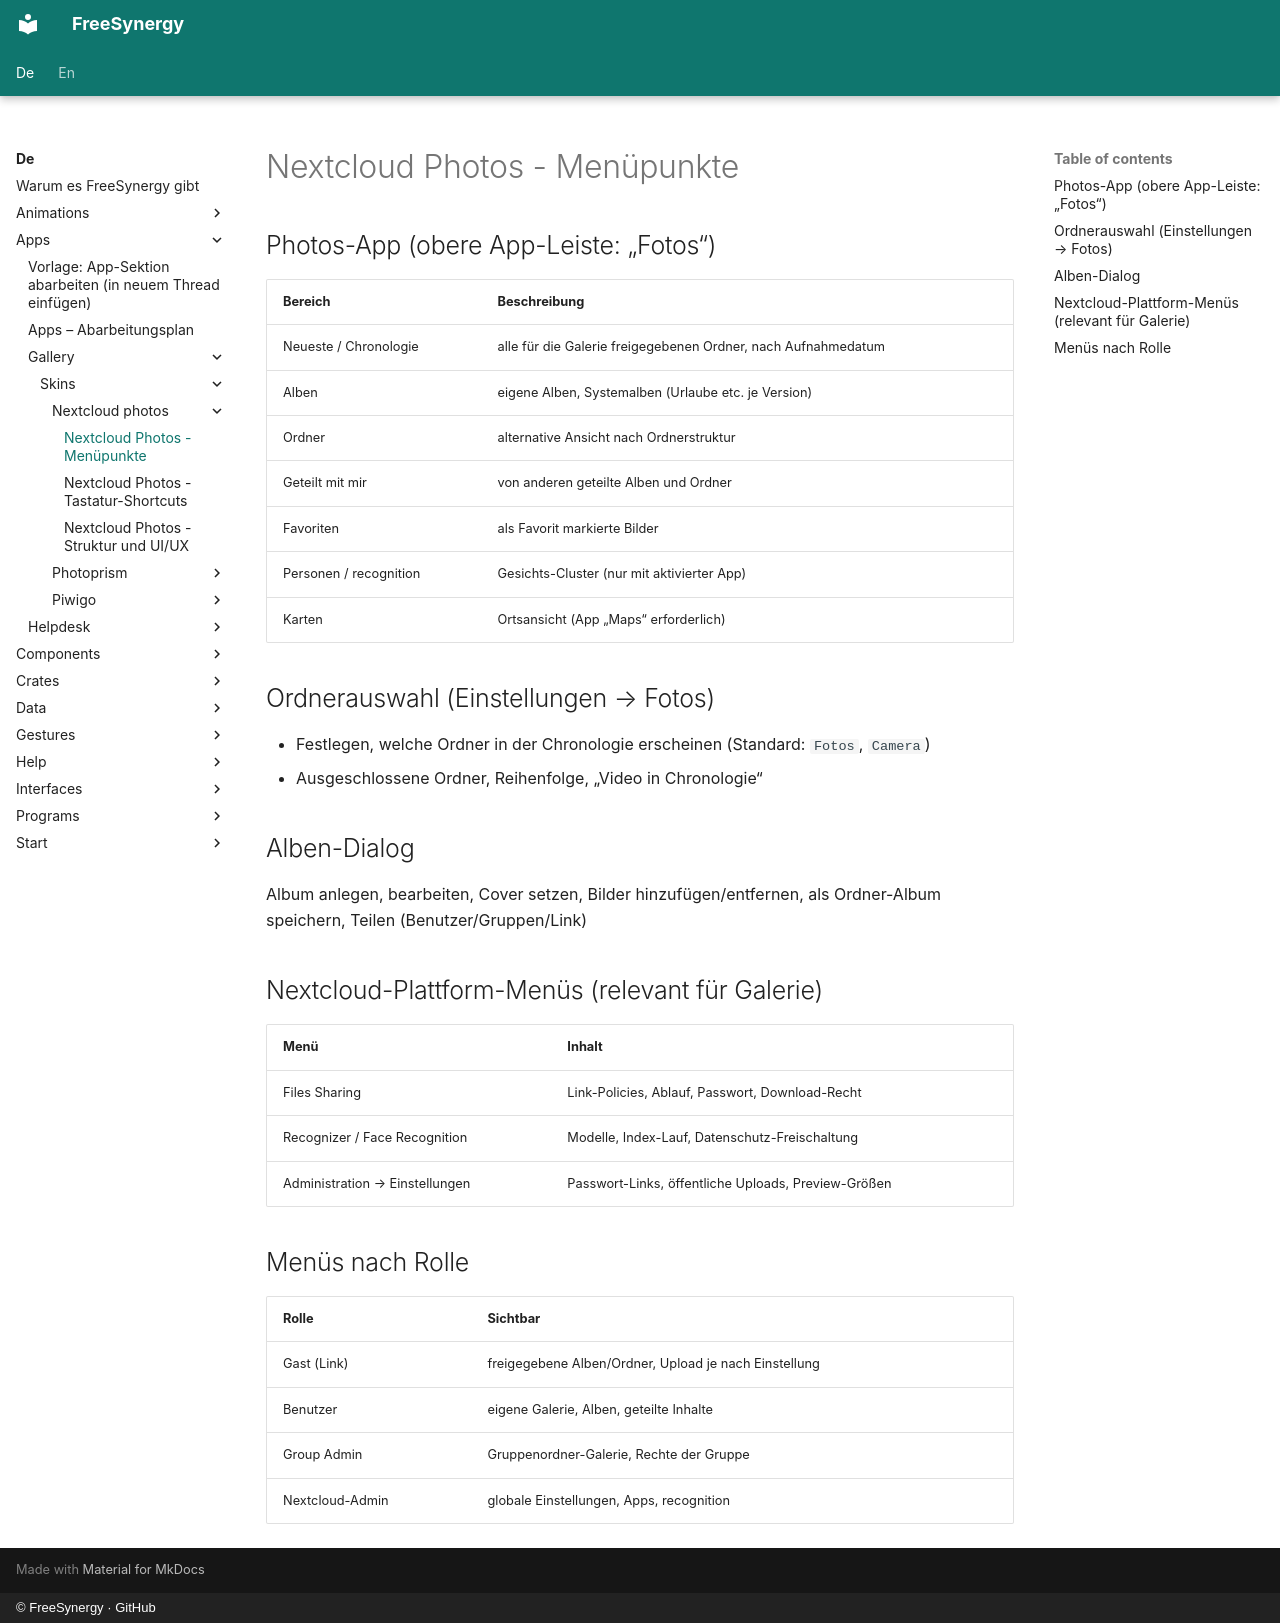

repository: FreeSynergy/fs-documentation · page: de/apps/gallery/skins/nextcloud-photos/menu/index.html · generator: mkdocs · copyright: © FreeSynergy · GitHub

# Nextcloud Photos - Menüpunkte

## Photos-App (obere App-Leiste: „Fotos“)

| Bereich | Beschreibung |
|---------|--------------|
| Neueste / Chronologie | alle für die Galerie freigegebenen Ordner, nach Aufnahmedatum |
| Alben | eigene Alben, Systemalben (Urlaube etc. je Version) |
| Ordner | alternative Ansicht nach Ordnerstruktur |
| Geteilt mit mir | von anderen geteilte Alben und Ordner |
| Favoriten | als Favorit markierte Bilder |
| Personen / recognition | Gesichts-Cluster (nur mit aktivierter App) |
| Karten | Ortsansicht (App „Maps“ erforderlich) |

## Ordnerauswahl (Einstellungen → Fotos)

- Festlegen, welche Ordner in der Chronologie erscheinen (Standard: `Fotos`, `Camera`)
- Ausgeschlossene Ordner, Reihenfolge, „Video in Chronologie“

## Alben-Dialog

Album anlegen, bearbeiten, Cover setzen, Bilder hinzufügen/entfernen, als Ordner-Album speichern, Teilen (Benutzer/Gruppen/Link)

## Nextcloud-Plattform-Menüs (relevant für Galerie)

| Menü | Inhalt |
|------|--------|
| Files Sharing | Link-Policies, Ablauf, Passwort, Download-Recht |
| Recognizer / Face Recognition | Modelle, Index-Lauf, Datenschutz-Freischaltung |
| Administration → Einstellungen | Passwort-Links, öffentliche Uploads, Preview-Größen |

## Menüs nach Rolle

| Rolle | Sichtbar |
|-------|----------|
| Gast (Link) | freigegebene Alben/Ordner, Upload je nach Einstellung |
| Benutzer | eigene Galerie, Alben, geteilte Inhalte |
| Group Admin | Gruppenordner-Galerie, Rechte der Gruppe |
| Nextcloud-Admin | globale Einstellungen, Apps, recognition |
